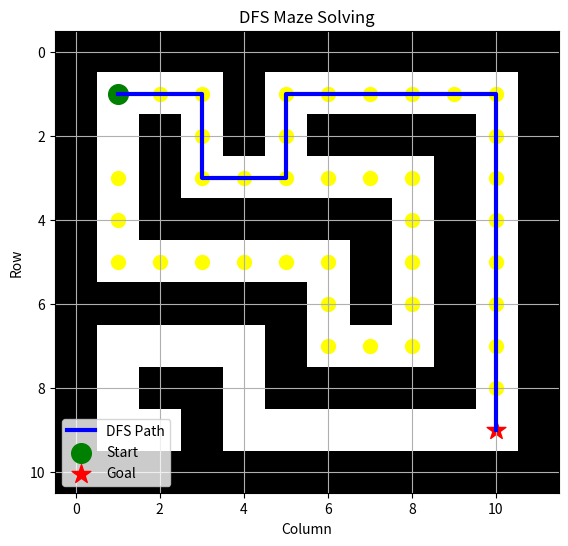

The matplotlib source for this figure:
import numpy as np
import matplotlib.pyplot as plt

# -------------------------------------------------
# MAZE
# 1 = Wall
# 0 = Free space
# -------------------------------------------------

maze = np.array([
    [1,1,1,1,1,1,1,1,1,1,1,1],
    [1,0,0,0,1,0,0,0,0,0,0,1],
    [1,0,1,0,1,0,1,1,1,1,0,1],
    [1,0,1,0,0,0,0,0,0,1,0,1],
    [1,0,1,1,1,1,1,1,0,1,0,1],
    [1,0,0,0,0,0,0,1,0,1,0,1],
    [1,1,1,1,1,1,0,1,0,1,0,1],
    [1,0,0,0,0,1,0,0,0,1,0,1],
    [1,0,1,1,0,1,1,1,1,1,0,1],
    [1,0,0,1,0,0,0,0,0,0,0,1],
    [1,1,1,1,1,1,1,1,1,1,1,1]
])

# Starting and goal positions
start = (1, 1)
goal = (9, 10)


# -------------------------------------------------
# MOVEMENT DIRECTIONS
# -------------------------------------------------

directions = [
    (-1, 0),   # Up
    (1, 0),    # Down
    (0, -1),   # Left
    (0, 1)     # Right
]


# -------------------------------------------------
# CHECK WHETHER A CELL CAN BE VISITED
# -------------------------------------------------

def is_valid(position):

    row, col = position

    # Check boundaries
    if row < 0 or row >= maze.shape[0]:
        return False

    if col < 0 or col >= maze.shape[1]:
        return False

    # Check wall
    if maze[row, col] == 1:
        return False

    return True


# -------------------------------------------------
# DEPTH-FIRST SEARCH
# -------------------------------------------------

def dfs():

    # Stack stores cells that need to be explored
    stack = [start]

    # Store visited cells
    visited = set()

    # Store parent of each cell
    parent = {}

    # Store order in which cells were explored
    explored = []

    # Mark starting cell as visited
    visited.add(start)

    while stack:

        # Take the last element from stack
        current = stack.pop()

        # Record explored cell
        explored.append(current)

        # Check if goal reached
        if current == goal:
            break

        # Check all possible movements
        for direction in directions:

            new_position = (
                current[0] + direction[0],
                current[1] + direction[1]
            )

            # Check whether new cell is valid
            if is_valid(new_position) and new_position not in visited:

                # Mark as visited
                visited.add(new_position)

                # Remember where we came from
                parent[new_position] = current

                # Add to stack
                stack.append(new_position)

    # -------------------------------------------------
    # RECONSTRUCT PATH
    # -------------------------------------------------

    path = []

    # If goal was reached
    if goal in visited:

        current = goal

        while current != start:

            path.append(current)

            current = parent[current]

        path.append(start)

        # Reverse path
        path.reverse()

    return path, explored


# -------------------------------------------------
# RUN DFS
# -------------------------------------------------

path, explored = dfs()


# -------------------------------------------------
# PRINT RESULTS
# -------------------------------------------------

print("================================")
print("       DFS MAZE SOLVER")
print("================================")

print("Start:", start)
print("Goal :", goal)

print("Cells explored:", len(explored))

if path:
    print("Goal reached!")
    print("Path length:", len(path))
    print("Path:")
    print(path)
else:
    print("Goal cannot be reached.")


# -------------------------------------------------
# VISUALIZATION
# -------------------------------------------------

plt.figure(figsize=(8, 6))

# Display maze
plt.imshow(maze, cmap="gray_r")

# -------------------------------------------------
# Show explored cells
# -------------------------------------------------

for row, col in explored:

    # Don't overwrite start/goal
    if (row, col) != start and (row, col) != goal:

        plt.scatter(
            col,
            row,
            c="yellow",
            s=100
        )


# -------------------------------------------------
# Show final path
# -------------------------------------------------

if path:

    path_rows = [p[0] for p in path]
    path_cols = [p[1] for p in path]

    plt.plot(
        path_cols,
        path_rows,
        color="blue",
        linewidth=3,
        label="DFS Path"
    )


# -------------------------------------------------
# Start position
# -------------------------------------------------

plt.scatter(
    start[1],
    start[0],
    c="green",
    s=200,
    marker="o",
    label="Start"
)


# -------------------------------------------------
# Goal position
# -------------------------------------------------

plt.scatter(
    goal[1],
    goal[0],
    c="red",
    s=200,
    marker="*",
    label="Goal"
)


# -------------------------------------------------
# Formatting
# -------------------------------------------------

plt.title("DFS Maze Solving")

plt.xlabel("Column")
plt.ylabel("Row")

plt.grid(True)

plt.legend()

plt.show()
